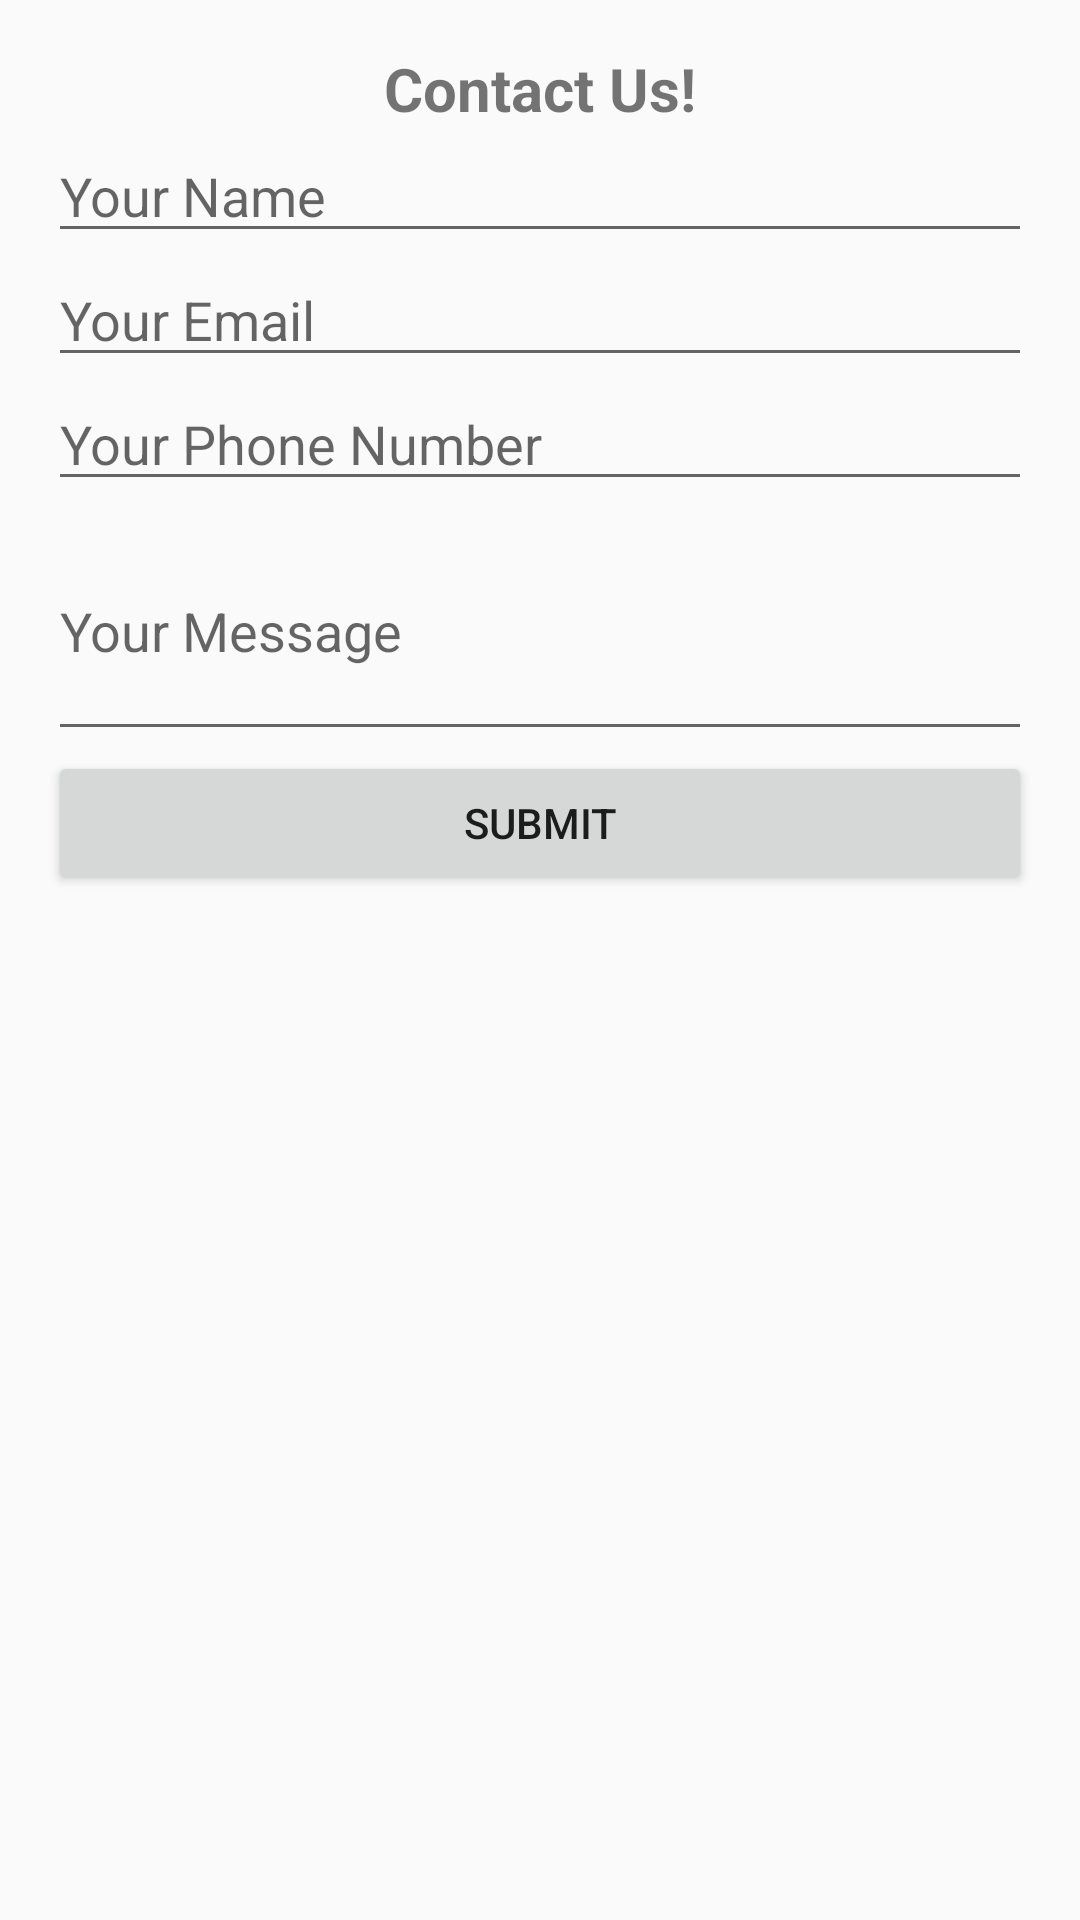

Write the Android layout XML for this screen, with the resource values it uses.
<!-- AndroidManifest.xml: application theme Theme.Project -->
<!-- res/layout/activity_contact_form.xml -->
<?xml version="1.0" encoding="utf-8"?>
<LinearLayout
    xmlns:android="http://schemas.android.com/apk/res/android"
    android:layout_width="match_parent"
    android:layout_height="match_parent"
    android:orientation="vertical"
    android:padding="16dp">

    <TextView
        android:layout_width="match_parent"
        android:layout_height="wrap_content"
        android:text="Contact Us!"
        android:gravity="center"
        android:textSize="20sp"
        android:textStyle="bold">

    </TextView>

    <EditText
        android:id="@+id/editTextName"
        android:layout_width="match_parent"
        android:layout_height="wrap_content"
        android:hint="Your Name"
        android:inputType="textPersonName"/>

    <EditText
        android:id="@+id/editTextEmail"
        android:layout_width="match_parent"
        android:layout_height="wrap_content"
        android:hint="Your Email"
        android:inputType="textEmailAddress"/>

    <EditText
        android:id="@+id/editTextPhone"
        android:layout_width="match_parent"
        android:layout_height="wrap_content"
        android:hint="Your Phone Number"
        android:inputType="phone"/>

    <EditText
        android:id="@+id/editTextMessage"
        android:layout_width="match_parent"
        android:layout_height="wrap_content"
        android:hint="Your Message"
        android:inputType="textMultiLine"
        android:minLines="3"/>

    <Button
        android:id="@+id/submitForm"
        android:layout_width="match_parent"
        android:layout_height="wrap_content"
        android:text="Submit"
        />
</LinearLayout>
<!-- resources referenced by this layout -->
<resources>
  <style name="Theme.Project" parent="Theme.AppCompat.Light.DarkActionBar">
          
          <item name="colorPrimary">@color/home_button_green</item>
          <item name="colorPrimaryVariant">@color/stop_button_red</item>
          <item name="colorOnPrimary">@color/white</item>
          
          <item name="colorSecondary">@color/teal_200</item>
          <item name="colorSecondaryVariant">@color/teal_700</item>
          <item name="colorOnSecondary">@color/black</item>
          
          <item name="android:statusBarColor">?attr/colorPrimaryVariant</item>
          
  
  
  
          
      </style>
  <color name="home_button_green">#228B22</color>
  <color name="stop_button_red">#FF4500</color>
  <color name="white">#FFFFFFFF</color>
  <color name="teal_200">#FF03DAC5</color>
  <color name="teal_700">#FF018786</color>
  <color name="black">#FF000000</color>
</resources>
